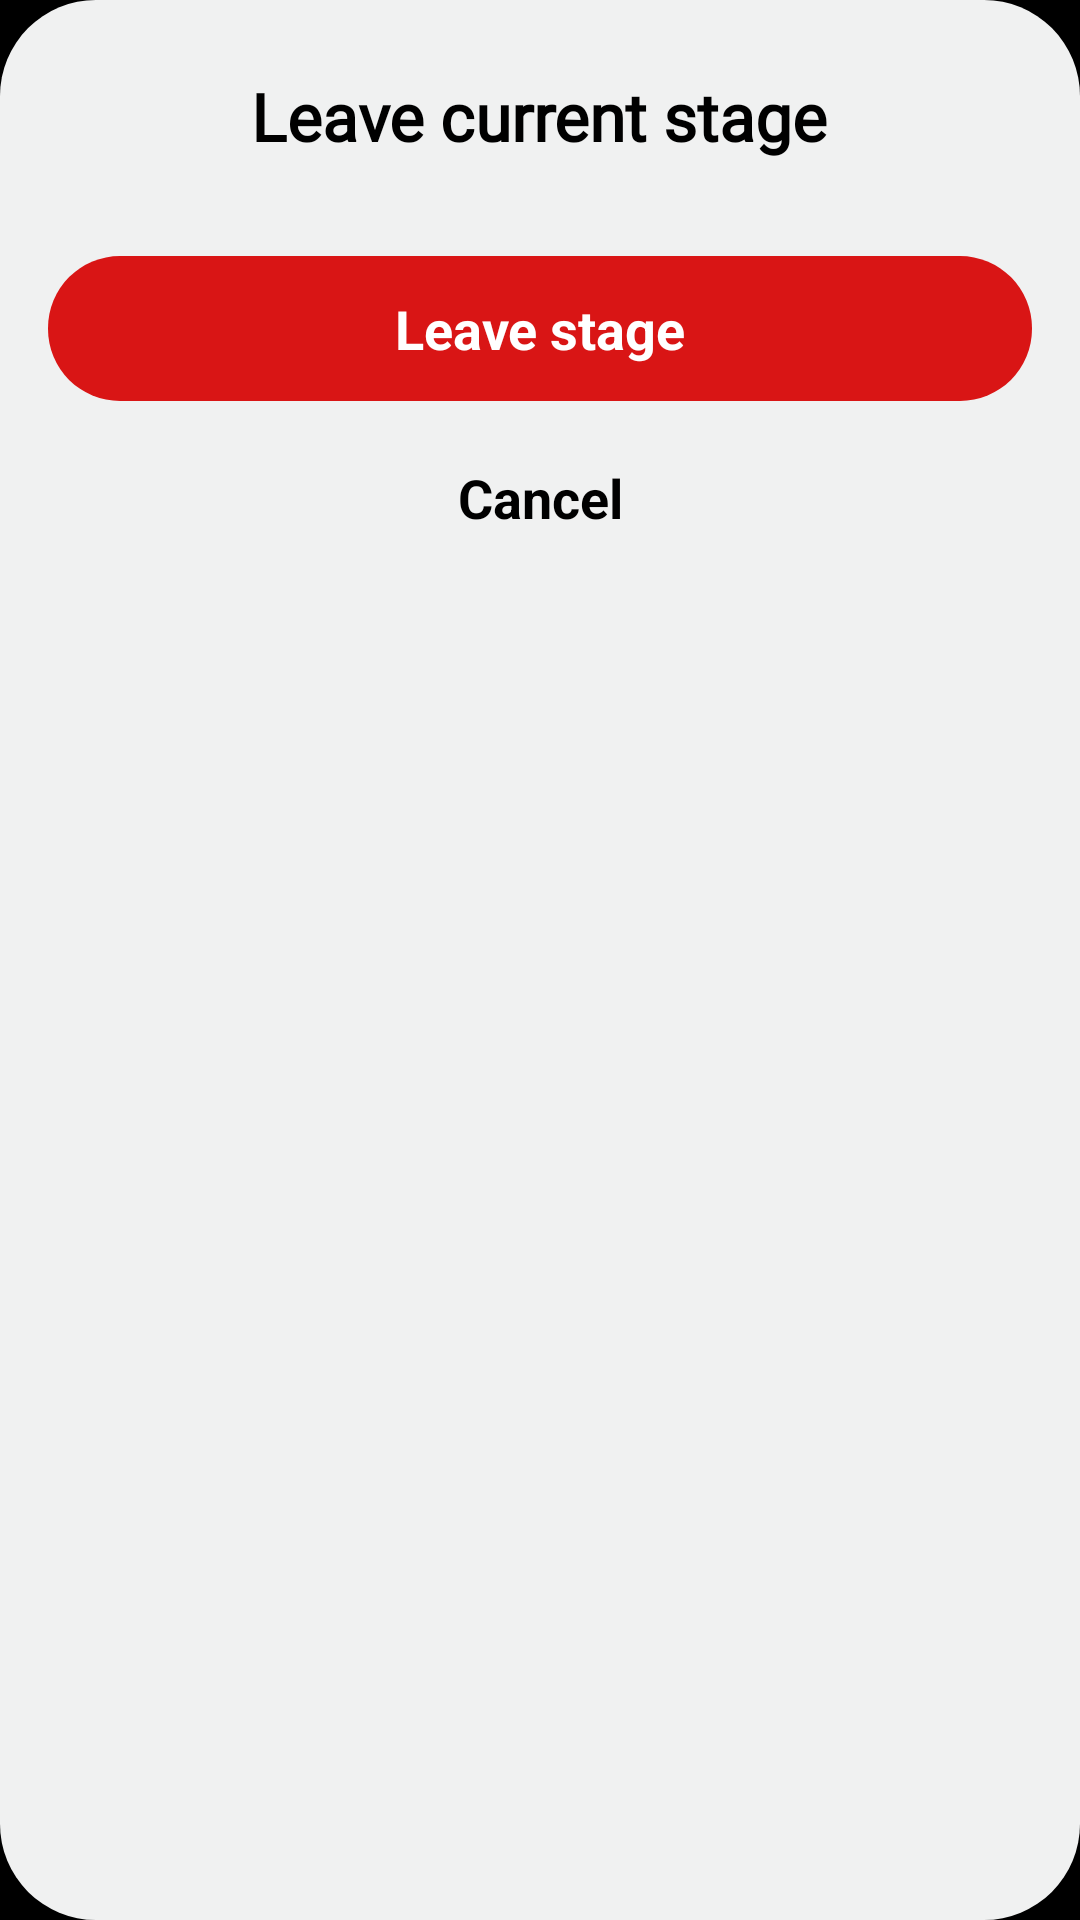

Write the Android layout XML for this screen, with the resource values it uses.
<!-- AndroidManifest.xml: application theme Theme.StagesRealtime -->
<!-- res/layout/bottom_sheet_leave_delete_stage.xml -->
<?xml version="1.0" encoding="utf-8"?>
<LinearLayout xmlns:android="http://schemas.android.com/apk/res/android"
    xmlns:tools="http://schemas.android.com/tools"
    android:layout_width="match_parent"
    android:layout_height="wrap_content"
    android:background="@drawable/bg_square_white_dark"
    android:gravity="center_horizontal"
    android:orientation="vertical"
    android:padding="@dimen/padding_medium"
    tools:layout_gravity="bottom">

    <TextView
        style="@style/TextStyle.Title.Subtitle"
        android:id="@+id/leave_delete_title"
        android:layout_width="wrap_content"
        android:layout_height="wrap_content"
        android:layout_marginTop="@dimen/margin_small"
        android:layout_marginBottom="@dimen/margin_big"
        android:text="@string/leave_current_stage" />

    <TextView
        android:id="@+id/leave_delete_button"
        style="@style/ButtonStyle.Red"
        android:layout_width="match_parent"
        android:layout_height="wrap_content"
        android:layout_marginBottom="@dimen/margin_small"
        android:text="@string/leave_stage" />

    <TextView
        android:id="@+id/cancel_button"
        style="@style/ButtonStyle.Transparent"
        android:layout_width="match_parent"
        android:layout_height="wrap_content"
        android:text="@string/cancel" />

</LinearLayout>
<!-- resources referenced by this layout -->
<resources>
  <dimen name="margin_big">32dp</dimen>
  <dimen name="margin_small">8dp</dimen>
  <dimen name="padding_medium">16dp</dimen>
  <!-- drawable bg_square_white_dark (drawable) -->
  <?xml version="1.0" encoding="utf-8"?>
  <shape xmlns:android="http://schemas.android.com/apk/res/android"
      android:shape="rectangle">
      <corners android:radius="@dimen/radius_huge" />
      <solid android:color="@color/white_dark" />
  </shape>
  <string name="cancel">Cancel</string>
  <string name="leave_current_stage">Leave current stage</string>
  <string name="leave_stage">Leave stage</string>
  <style name="ButtonStyle.Red" parent="ButtonStyle">
          <item name="android:backgroundTint">@color/red</item>
          <item name="android:textColor">@color/white</item>
      </style>
  <style name="ButtonStyle.Transparent" parent="ButtonStyle">
          <item name="android:background">@drawable/bg_button_square_mask</item>
      </style>
  <style name="TextStyle.Title.Subtitle" parent="TextStyle.Title">
          <item name="android:textSize">@dimen/text_size_big</item>
      </style>
  <dimen name="radius_huge">32dp</dimen>
  <color name="white_dark">#F0F1F1</color>
  <style name="ButtonStyle" parent="Theme.StagesRealtime">
          <item name="android:background">@drawable/bg_button_round_white</item>
          <item name="android:paddingTop">@dimen/padding_normal</item>
          <item name="android:paddingBottom">@dimen/padding_normal</item>
          <item name="android:textAlignment">center</item>
          <item name="android:textColor">@color/black</item>
          <item name="android:textSize">@dimen/text_size_button</item>
          <item name="android:textStyle">bold</item>
      </style>
  <color name="red">#D91515</color>
  <color name="white">#FFFFFF</color>
  <!-- drawable bg_button_square_mask (drawable) -->
  <?xml version="1.0" encoding="utf-8"?>
  <ripple xmlns:android="http://schemas.android.com/apk/res/android"
      android:color="@color/orange">
      <item android:id="@android:id/mask">
          <shape android:shape="rectangle">
              <corners android:radius="@dimen/radius_big" />
              <solid android:color="@color/black_light"/>
          </shape>
      </item>
  </ripple>
  <style name="TextStyle.Title" parent="TextStyle">
          <item name="android:textSize">@dimen/text_size_huge</item>
          <item name="android:textStyle">bold</item>
          <item name="android:fontFamily">@font/inter_black</item>
      </style>
  <dimen name="text_size_big">22sp</dimen>
  <color name="black">#000000</color>
  <style name="BottomSheetDialogTheme" parent="Theme.Design.Light.BottomSheetDialog">
          <item name="bottomSheetStyle">@style/BottomSheetStyle</item>
          <item name="android:windowSoftInputMode">adjustResize</item>
      </style>
  <!-- drawable bg_button_round_white (drawable) -->
  <?xml version="1.0" encoding="utf-8"?>
  <ripple xmlns:android="http://schemas.android.com/apk/res/android"
      android:color="@color/orange">
      <item>
          <shape android:shape="rectangle">
              <corners android:radius="@dimen/radius_big" />
              <solid android:color="@color/white" />
          </shape>
      </item>
  </ripple>
  <dimen name="padding_normal">12dp</dimen>
  <dimen name="text_size_button">18sp</dimen>
  <color name="orange">#FC8F24</color>
  <dimen name="radius_big">24dp</dimen>
  <color name="black_light">#303030</color>
  <style name="TextStyle">
          <item name="android:textColor">@color/black</item>
          <item name="android:textSize">@dimen/text_size_medium</item>
      </style>
  <dimen name="text_size_huge">42sp</dimen>
  <style name="BottomSheetStyle" parent="Widget.Design.BottomSheet.Modal">
          <item name="android:background">@color/transparent</item>
          <item name="android:paddingBottom">@dimen/padding_medium</item>
          <item name="android:layout_marginHorizontal">@dimen/margin_small</item>
      </style>
  <dimen name="text_size_medium">16sp</dimen>
  <color name="transparent">#00000000</color>
</resources>
